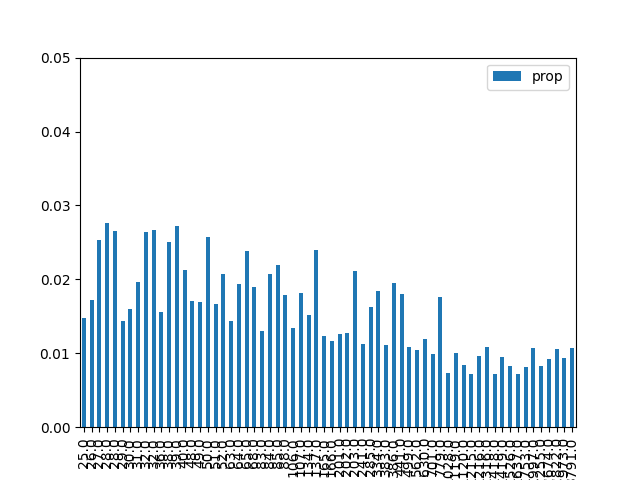

Source data for this figure (header and first rows):
, result, prop, energy
38, 100110, 0.01481, 25.0
36, 100100, 0.01717, 26.0
18, 010010, 0.02534, 27.0
1, 000001, 0.02764, 28.0
16, 010000, 0.02648, 28.0
23, 010111, 0.01439, 29.0
37, 100101, 0.01594, 30.0
6, 000110, 0.01958, 31.0
17, 010001, 0.02645, 32.0
0, 000000, 0.02667, 32.0
25, 011001, 0.01558, 36.0
33, 100001, 0.02503, 38.0
2, 000010, 0.02717, 39.0
4, 000100, 0.02121, 40.0
24, 011000, 0.01711, 48.0
7, 000111, 0.01698, 49.0
32, 100000, 0.02572, 50.0
22, 010110, 0.01666, 51.0
5, 000101, 0.02069, 52.0
26, 011010, 0.01432, 63.0
9, 001001, 0.01938, 64.0
34, 100010, 0.0239, 65.0
20, 010100, 0.01892, 68.0
39, 100111, 0.01308, 83.0
8, 001000, 0.02077, 84.0
19, 010011, 0.02188, 85.0
21, 010101, 0.01791, 88.0
41, 101001, 0.01347, 106.0
10, 001010, 0.01817, 107.0
40, 101000, 0.01515, 134.0
3, 000011, 0.02394, 137.0
42, 101010, 0.0123, 165.0
53, 110101, 0.01172, 166.0
27, 011011, 0.01266, 201.0
52, 110100, 0.01275, 202.0
35, 100011, 0.0211, 203.0
54, 110110, 0.01121, 241.0
11, 001011, 0.01623, 285.0
49, 110001, 0.01844, 334.0
43, 101011, 0.01112, 383.0
48, 110000, 0.0195, 386.0
50, 110010, 0.01808, 441.0
55, 110111, 0.01084, 499.0
57, 111001, 0.01047, 562.0
56, 111000, 0.01196, 630.0
58, 111010, 0.00989, 701.0
51, 110011, 0.01763, 779.0
29, 011101, 0.007297, 1028
59, 111011, 0.009971, 1119
28, 011100, 0.008348, 1120
30, 011110, 0.007235, 1215
13, 001101, 0.009587, 1216
12, 001100, 0.01092, 1316
45, 101101, 0.007191, 1418
14, 001110, 0.009563, 1419
44, 101100, 0.008315, 1526
46, 101110, 0.00716, 1637
31, 011111, 0.008165, 1753
15, 001111, 0.01074, 1997
47, 101111, 0.008241, 2255
... 4 more rows
